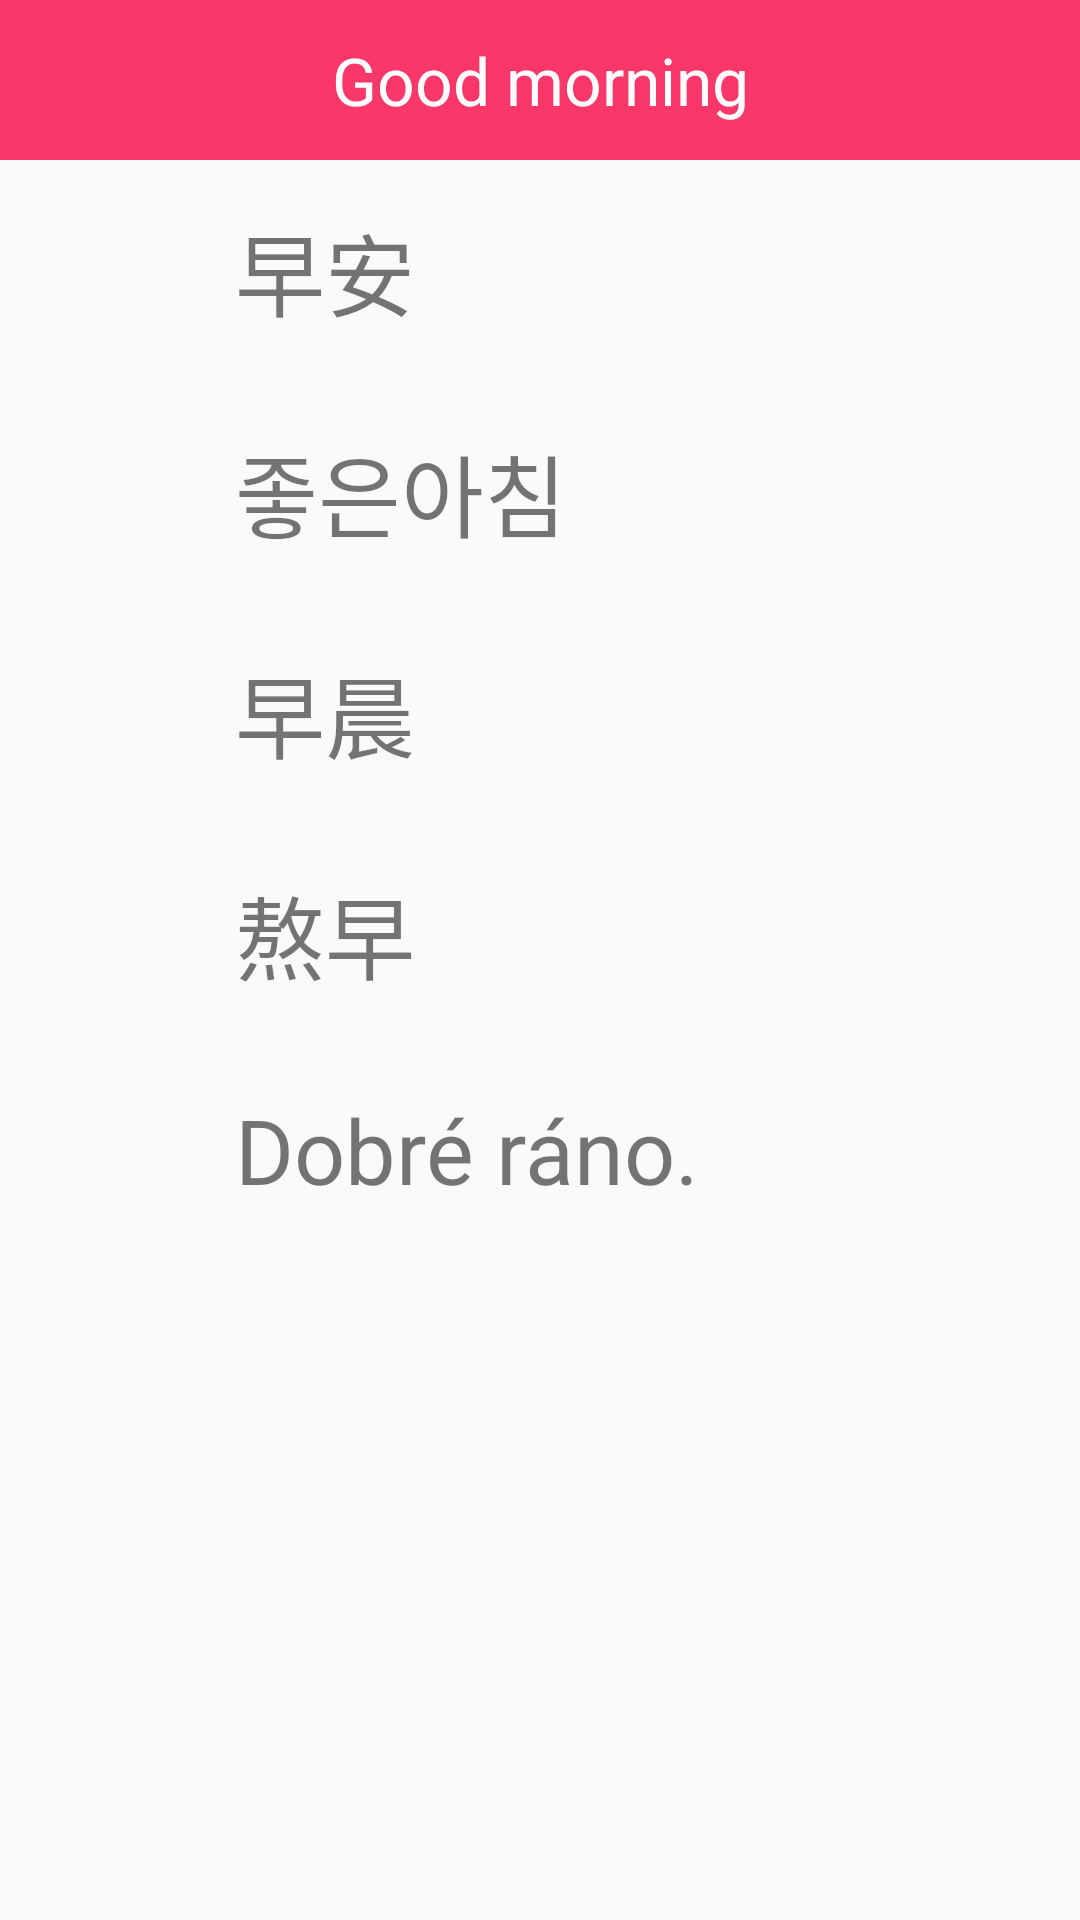

Layout XML and referenced resources for this Android screen:
<!-- AndroidManifest.xml: application theme Theme.AppCompat.Light.NoActionBar -->
<!-- res/layout/activity_greetingsmenu0.xml -->
<ScrollView xmlns:android="http://schemas.android.com/apk/res/android"
    xmlns:tools="http://schemas.android.com/tools"
    android:layout_width="match_parent"
    android:layout_height="match_parent"
    tools:context="com.example.alab.myapplication.GreetingsActivity">

    <LinearLayout
        android:layout_width="match_parent"
        android:layout_height="match_parent"

        android:orientation="vertical">

        <TextView
        style="@style/menu_title"
        android:text="Good morning"
         />

        <LinearLayout
            android:layout_width="match_parent"
            android:layout_height="wrap_content"
            android:orientation="horizontal">

            <ImageView
                android:id="@+id/btn_cn_0"
                style="@style/speaker"
                android:layout_weight="1"
                android:onClick="playSound" />

            <TextView
                style="@style/text"
                android:layout_weight="5"
                android:text="早安" />

        </LinearLayout>


        <LinearLayout
            android:layout_width="match_parent"
            android:layout_height="wrap_content"
            android:orientation="horizontal">

            <ImageView
                android:id="@+id/btn_k_0"
                style="@style/speaker"
                android:layout_weight="1"
                android:onClick="playSound" />

            <TextView
                android:id="@+id/korean"
                style="@style/text"
                android:layout_weight="5"
                android:text="좋은아침" />

        </LinearLayout>

        <LinearLayout
            android:layout_width="match_parent"
            android:layout_height="wrap_content"
            android:orientation="horizontal">

            <ImageView
                android:id="@+id/btn_hk_0"
                style="@style/speaker"
                android:layout_weight="1"
                android:onClick="playSound" />

            <TextView
                style="@style/text"
                android:layout_weight="5"
                android:text="早晨" />

        </LinearLayout>

        <LinearLayout
            android:layout_width="match_parent"
            android:layout_height="wrap_content"
            android:orientation="horizontal">

            <ImageView
                android:id="@+id/btn_tw_0"
                style="@style/speaker"
                android:layout_weight="1"
                android:onClick="playSound" />

            <TextView
                style="@style/text"
                android:layout_weight="5"
                android:text="熬早" />

        </LinearLayout>

        <LinearLayout
            android:layout_width="match_parent"
            android:layout_height="wrap_content"
            android:orientation="horizontal">

            <ImageView
                android:id="@+id/btn_cz_0"
                style="@style/speaker"
                android:layout_weight="1"
                android:onClick="playSound" />

            <TextView
                style="@style/text"
                android:layout_weight="5"
                android:text="Dobré ráno." />

        </LinearLayout>

    </LinearLayout>
</ScrollView>
<!-- resources referenced by this layout -->
<resources>
  <style name="menu_title">
          <item name="android:layout_width">match_parent</item>
          <item name="android:layout_height">wrap_content</item>
          <item name="android:background">#f93769</item>
          <item name="android:gravity">center_horizontal</item>
          <item name="android:padding">12dp</item>
          <item name="android:textAppearance">?android:attr/textAppearanceLarge</item>
  
          <item name="android:textColor">#FFFFfF</item>
          <item name="android:textSize">22sp</item>
      </style>
  <style name="speaker">
          <item name="android:layout_height">match_parent</item>
          <item name="android:layout_width">0dp</item>
          <item name="android:layout_margin">5dp</item>
          <item name="android:src">@drawable/speaker</item>
  
      </style>
  <style name="text">
          <item name="android:layout_width">0dp</item>
          <item name="android:layout_height">wrap_content</item>
          <item name="android:layout_margin">15dp</item>
          <item name="android:textSize">30sp</item>
          <item name="android:gravity">top</item>
      </style>
</resources>
